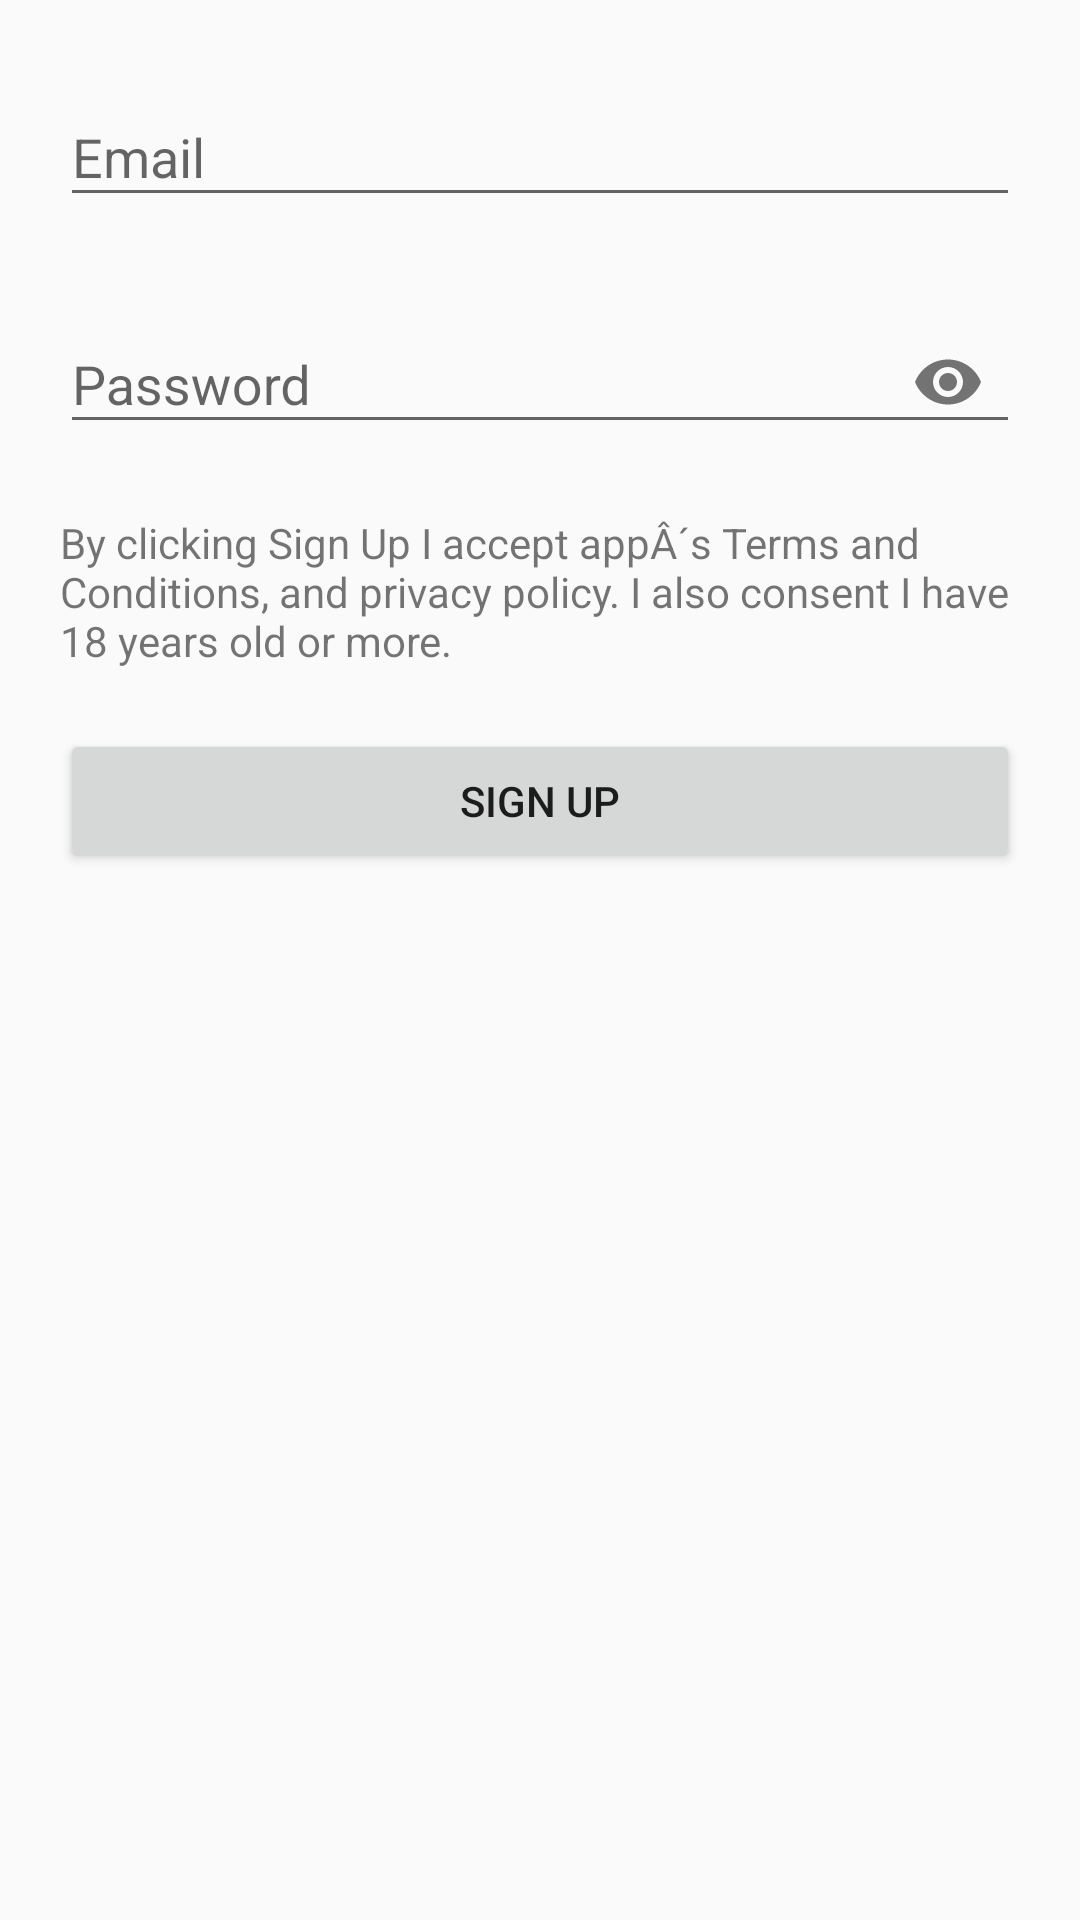

Android layout source for this screen:
<!-- AndroidManifest.xml: application theme Theme.FirebasePagination -->
<!-- res/layout/activity_sign_up.xml -->
<?xml version="1.0" encoding="utf-8"?>
<androidx.constraintlayout.widget.ConstraintLayout xmlns:android="http://schemas.android.com/apk/res/android"
    xmlns:app="http://schemas.android.com/apk/res-auto"
    xmlns:tools="http://schemas.android.com/tools"
    android:layout_width="match_parent"
    android:layout_height="match_parent"
    android:padding="@dimen/padding"
    tools:context=".auth.SignUpActivity">

    <com.google.android.material.textfield.TextInputLayout
        android:id="@+id/tilayout_sign_up_email"
        android:layout_width="match_parent"
        android:layout_height="wrap_content"
        app:layout_constraintEnd_toEndOf="parent"
        app:layout_constraintStart_toStartOf="parent"
        app:layout_constraintTop_toTopOf="parent">

        <com.google.android.material.textfield.TextInputEditText
            android:id="@+id/etxt_sign_up_email"
            android:layout_width="match_parent"
            android:layout_height="wrap_content"
            android:hint="@string/email"
            android:inputType="textEmailAddress" />
    </com.google.android.material.textfield.TextInputLayout>

    <com.google.android.material.textfield.TextInputLayout
        android:id="@+id/tilayout_sign_up_password"
        android:layout_width="match_parent"
        android:layout_height="wrap_content"
        android:layout_marginTop="@dimen/padding"
        app:layout_constraintEnd_toEndOf="parent"
        app:layout_constraintStart_toStartOf="parent"
        app:layout_constraintTop_toBottomOf="@+id/tilayout_sign_up_email"
        app:passwordToggleEnabled="true">

        <com.google.android.material.textfield.TextInputEditText
            android:id="@+id/etxt_sign_up_password"
            android:layout_width="match_parent"
            android:layout_height="wrap_content"
            android:hint="@string/password"
            android:inputType="textPassword" />
    </com.google.android.material.textfield.TextInputLayout>

    <Button
        android:id="@+id/btn_sign_up"
        android:layout_width="0dp"
        android:layout_height="wrap_content"
        android:layout_marginTop="@dimen/padding"
        android:text="@string/sign_up"
        app:layout_constraintEnd_toEndOf="parent"
        app:layout_constraintStart_toStartOf="parent"
        app:layout_constraintTop_toBottomOf="@+id/txt_accept_terms_and_policies" />

    <TextView
        android:id="@+id/txt_accept_terms_and_policies"
        android:layout_width="wrap_content"
        android:layout_height="wrap_content"
        android:layout_marginTop="@dimen/padding"
        android:text="@string/accept_terms_and_policies"
        app:layout_constraintEnd_toEndOf="parent"
        app:layout_constraintStart_toStartOf="parent"
        app:layout_constraintTop_toBottomOf="@+id/tilayout_sign_up_password" />
</androidx.constraintlayout.widget.ConstraintLayout>
<!-- resources referenced by this layout -->
<resources>
  <dimen name="padding">20dp</dimen>
  <string name="accept_terms_and_policies">By clicking Sign Up I accept appÂ´s Terms and Conditions, and privacy policy. I also consent I have 18 years old or more.</string>
  <string name="email">Email</string>
  <string name="password">Password</string>
  <string name="sign_up">Sign up</string>
  <style name="Theme.FirebasePagination" parent="Theme.AppCompat.DayNight.DarkActionBar">
          
          <item name="colorPrimary">@color/purple_500</item>
          <item name="colorPrimaryVariant">@color/purple_700</item>
          <item name="colorOnPrimary">@color/white</item>
          
          <item name="colorSecondary">@color/teal_200</item>
          <item name="colorSecondaryVariant">@color/teal_700</item>
          <item name="colorOnSecondary">@color/black</item>
          
          <item name="android:statusBarColor" tools:targetApi="l">?attr/colorPrimaryVariant</item>
          
      </style>
  <!-- not gathered from this repository: default colours our renderer supplied (Android Studio template values) -->
  <color name="purple_500">#FF6200EE</color>
  <color name="purple_700">#FF3700B3</color>
  <color name="teal_200">#FF03DAC5</color>
  <color name="teal_700">#FF018786</color>
  <color name="black">#FF000000</color>
  <color name="white">#FFFFFFFF</color>
</resources>
